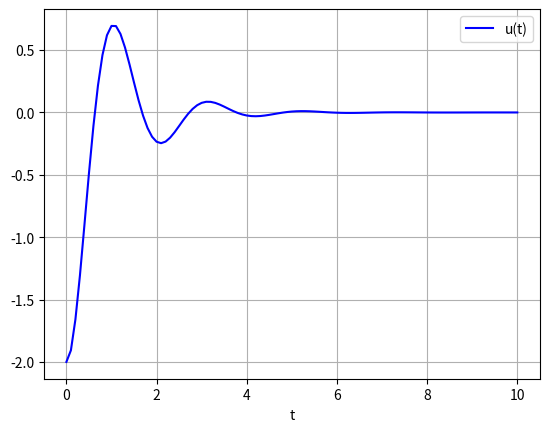

Recreate this plot in Python.
import numpy as np
import matplotlib.pyplot as plt
from scipy.integrate import odeint

def edo(y, t, k, m, gamma): 
    u, omega = y # y é o vetor [u, omega]
    dydt = [omega, -gamma/m*omega -k/m*u] # dydt é o vetor contendo as EDOs
    return dydt

# Constantes do sistema
m = 1
k = 10
gamma=2

# Condições iniciais
y0 = [-2, 0.0] # u(0)=-2   omega(0)=0 (lembre-se, omega é a derivada primeira de u)

t = np.linspace(0, 10, 101) # Estes são os pontos usados para gerar o gráfico

sol = odeint(edo, y0, t, args=(k, m, gamma)) # A função odeint gera a solução

print(sol)
# A solução é uma matriz(101,2). A primeira coluna é u(t), e a segunda é omega(t)

#Apesar da solução nos fornecer valores para u e para omega, vamos apenas visualizar o gráfico de u(t)
#plt.plot(t, sol[:, 1], 'g', label='omega(t)') Para visualizar omega(t)
plt.plot(t, sol[:, 0], 'b', label='u(t)') 
plt.legend(loc='best')
plt.xlabel('t')
plt.grid()
plt.show()